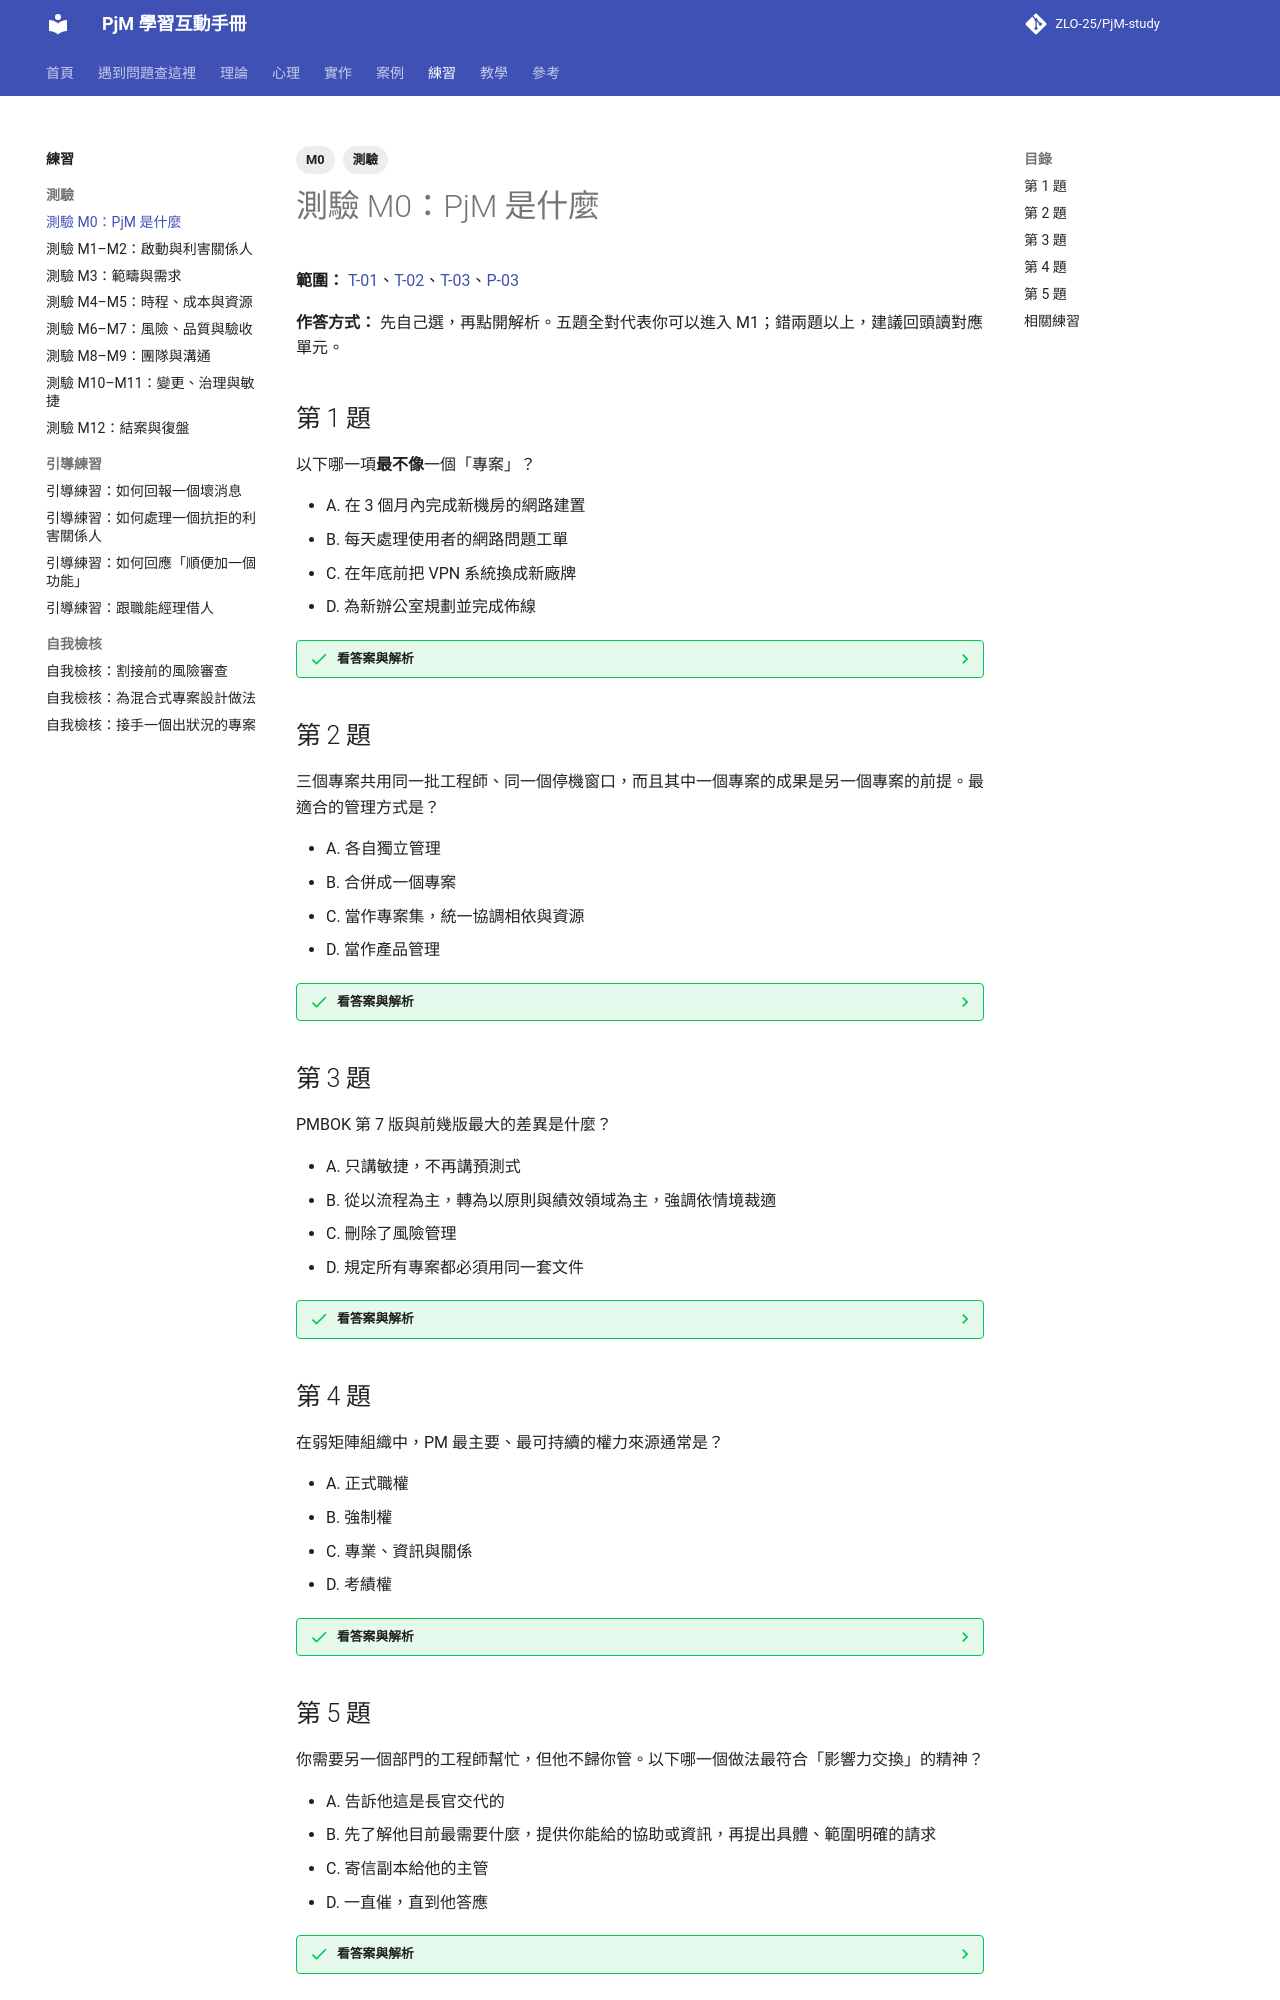

repository: ZLO-25/PjM-study · page: exercises/quiz-m00-pjm-basics/index.html · generator: mkdocs

---
title: 測驗 M0：PjM 是什麼
tags: [M0, 測驗]
---

# 測驗 M0：PjM 是什麼

**範圍：** [T-01](../theory/T-01-project-program-product.md)、[T-02](../theory/T-02-pmbok7-principles-domains.md)、[T-03](../theory/T-03-pm-role-and-power.md)、[P-03](../psychology/P-03-influence-without-authority.md)

**作答方式：** 先自己選，再點開解析。五題全對代表你可以進入 M1；錯兩題以上，建議回頭讀對應單元。

## 第 1 題

以下哪一項**最不像**一個「專案」？

- A. 在 3 個月內完成新機房的網路建置
- B. 每天處理使用者的網路問題工單
- C. 在年底前把 VPN 系統換成新廠牌
- D. 為新辦公室規劃並完成佈線

??? success "看答案與解析"
    **答案是 B。**

    - **B 對：** 每天處理工單是持續性的維運工作，沒有明確的結束點與獨特的交付成果。
    - **A、C、D 錯：** 都有開始、結束與獨特的交付物，是典型的專案。

    延伸閱讀：[T-01 專案、專案集與產品](../theory/T-01-project-program-product.md)

## 第 2 題

三個專案共用同一批工程師、同一個停機窗口，而且其中一個專案的成果是另一個專案的前提。最適合的管理方式是？

- A. 各自獨立管理
- B. 合併成一個專案
- C. 當作專案集，統一協調相依與資源
- D. 當作產品管理

??? success "看答案與解析"
    **答案是 C。**

    - **A 錯：** 忽略了相依與共用資源，一定會撞期。
    - **B 錯：** 合併會讓每個專案的責任與細節模糊。
    - **C 對：** 專案之間有相依、合在一起協調才有好處，正是專案集的定義。
    - **D 錯：** 三者都有結束點，不是持續演進的產品。

    延伸閱讀：[T-01 專案、專案集與產品](../theory/T-01-project-program-product.md)

## 第 3 題

PMBOK 第 7 版與前幾版最大的差異是什麼？

- A. 只講敏捷，不再講預測式
- B. 從以流程為主，轉為以原則與績效領域為主，強調依情境裁適
- C. 刪除了風險管理
- D. 規定所有專案都必須用同一套文件

??? success "看答案與解析"
    **答案是 B。**

    - **A 錯：** 第 7 版同時涵蓋預測式、敏捷與混合式。
    - **B 對：** 原則 + 績效領域 + 裁適，是第 7 版的核心。
    - **C 錯：** 不確定性（含風險）是八個績效領域之一。
    - **D 錯：** 恰好相反，第 7 版強調依情境調整。

    延伸閱讀：[T-02 PMBOK 7 原則與績效領域](../theory/T-02-pmbok7-principles-domains.md)

## 第 4 題

在弱矩陣組織中，PM 最主要、最可持續的權力來源通常是？

- A. 正式職權
- B. 強制權
- C. 專業、資訊與關係
- D. 考績權

??? success "看答案與解析"
    **答案是 C。**

    - **A 錯：** 弱矩陣中 PM 的正式職權很少。
    - **B 錯：** PM 幾乎沒有強制權，用了也會傷害關係。
    - **C 對：** 這些權力來自 PM 自己的經營，在沒有職權時最可持續。
    - **D 錯：** 考績通常由職能經理負責。

    延伸閱讀：[T-03 PM 的角色與權力來源](../theory/T-03-pm-role-and-power.md)、[T-20 矩陣式組織](../theory/T-20-matrix-organization.md)
